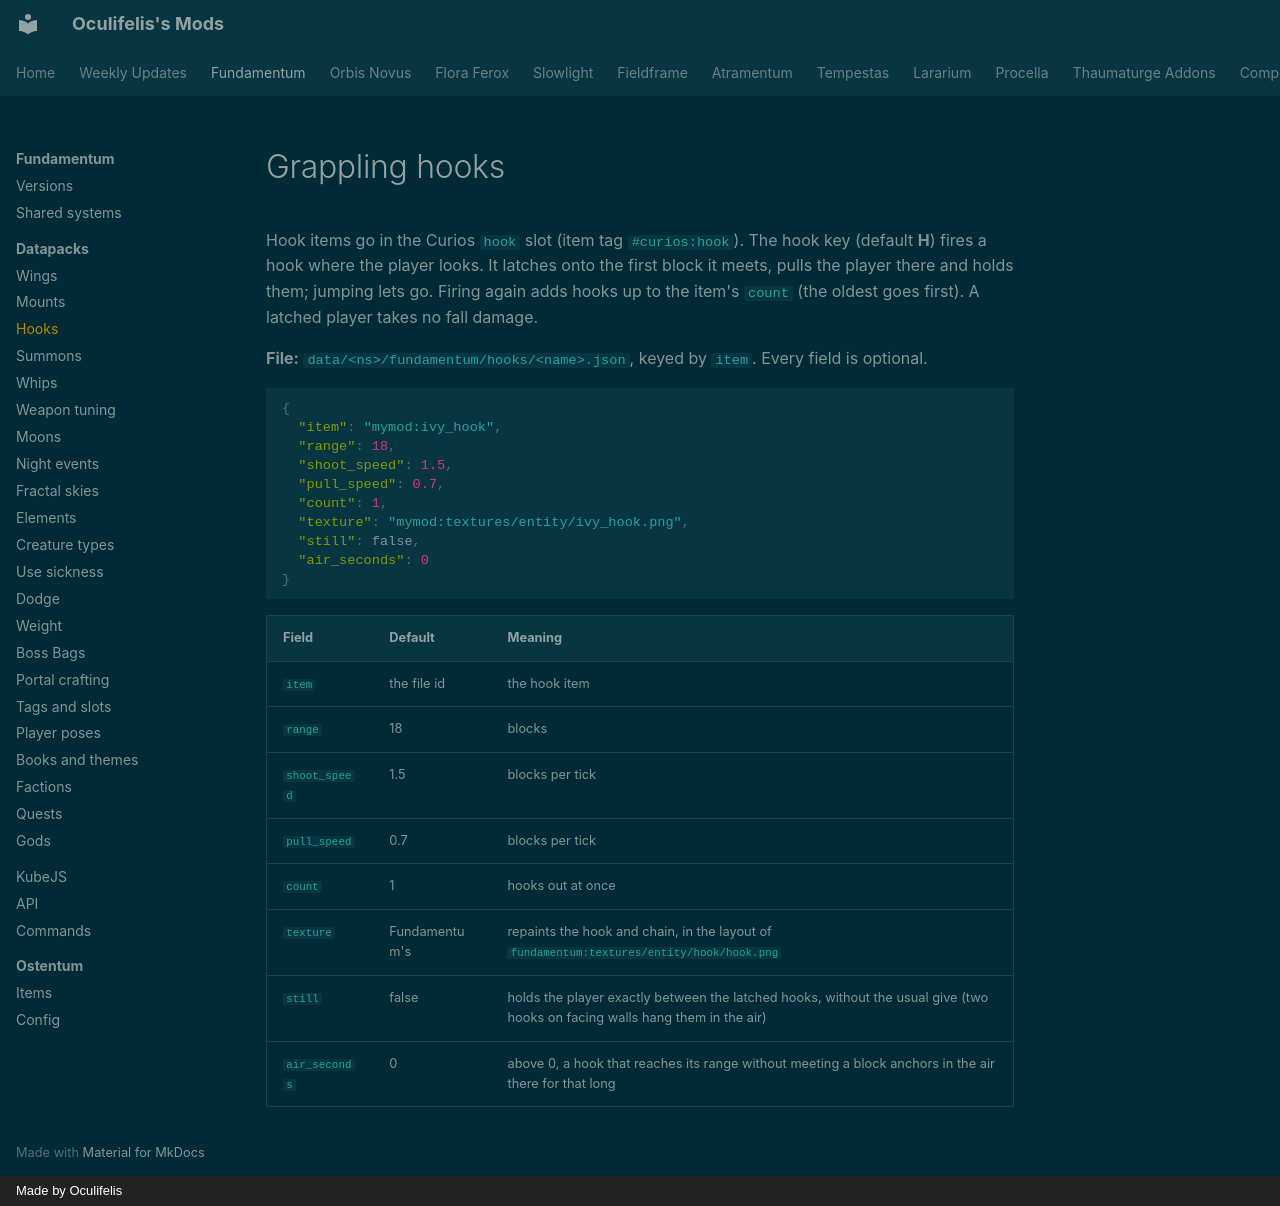

repository: Oculifelis/mod-wiki · page: fundamentum/datapack/hooks/index.html · generator: mkdocs · copyright: Made by Oculifelis

# Grappling hooks

Hook items go in the Curios `hook` slot (item tag `#curios:hook`). The hook key (default **H**) fires a hook where the
player looks. It latches onto the first block it meets, pulls the player there and holds them; jumping lets go.
Firing again adds hooks up to the item's `count` (the oldest goes first). A latched player takes no fall damage.

**File:** `data/<ns>/fundamentum/hooks/<name>.json`, keyed by `item`. Every field is optional.

```json
{
  "item": "mymod:ivy_hook",
  "range": 18,
  "shoot_speed": 1.5,
  "pull_speed": 0.7,
  "count": 1,
  "texture": "mymod:textures/entity/ivy_hook.png",
  "still": false,
  "air_seconds": 0
}
```

| Field | Default | Meaning |
|---|---|---|
| `item` | the file id | the hook item |
| `range` | 18 | blocks |
| `shoot_speed` | 1.5 | blocks per tick |
| `pull_speed` | 0.7 | blocks per tick |
| `count` | 1 | hooks out at once |
| `texture` | Fundamentum's | repaints the hook and chain, in the layout of `fundamentum:textures/entity/hook/hook.png` |
| `still` | false | holds the player exactly between the latched hooks, without the usual give (two hooks on facing walls hang them in the air) |
| `air_seconds` | 0 | above 0, a hook that reaches its range without meeting a block anchors in the air there for that long |
